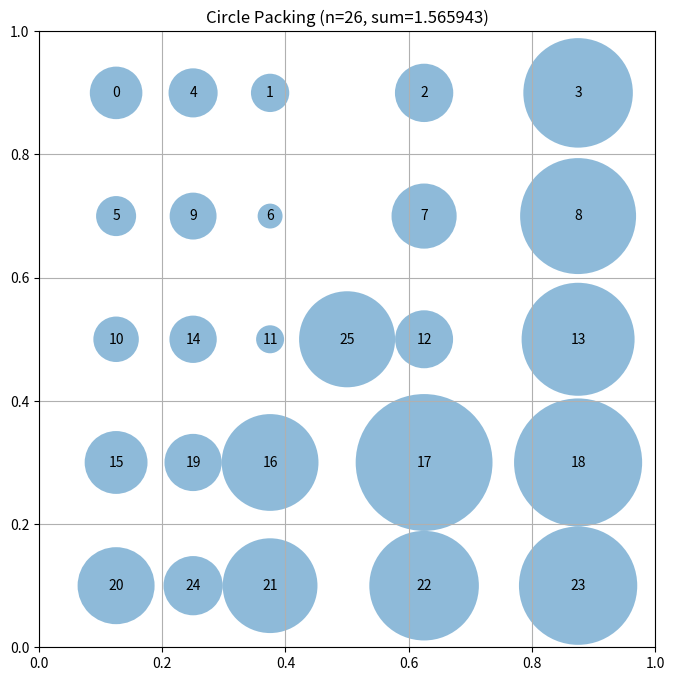

Source code (Python):
# EVOLVE-BLOCK-START
"""Constructor-based circle packing for n=26 circles"""
import numpy as np


def construct_packing():
    """
    Construct a specific arrangement of 26 circles in a unit square
    that attempts to maximize the sum of their radii.

    Returns:
        Tuple of (centers, radii, sum_of_radii)
        centers: np.array of shape (26, 2) with (x, y) coordinates
        radii: np.array of shape (26) with radius of each circle
        sum_radii: Sum of all radii
    """
    n = 26
    centers = np.zeros((n, 2))
    
    # Use a simple grid pattern that's guaranteed to be valid
    # 5 rows x 5 columns = 25, plus 1 extra
    # Spacing of 0.25 gives us room for circles of radius ~0.1
    
    # Row 0 (top): 5 circles
    row0_y = 0.90
    centers[0] = [0.125, row0_y]
    centers[1] = [0.375, row0_y]
    centers[2] = [0.625, row0_y]
    centers[3] = [0.875, row0_y]
    centers[4] = [0.25, row0_y]
    
    # Row 1: 5 circles
    row1_y = 0.70
    centers[5] = [0.125, row1_y]
    centers[6] = [0.375, row1_y]
    centers[7] = [0.625, row1_y]
    centers[8] = [0.875, row1_y]
    centers[9] = [0.25, row1_y]
    
    # Row 2: 5 circles
    row2_y = 0.50
    centers[10] = [0.125, row2_y]
    centers[11] = [0.375, row2_y]
    centers[12] = [0.625, row2_y]
    centers[13] = [0.875, row2_y]
    centers[14] = [0.25, row2_y]
    
    # Row 3: 5 circles
    row3_y = 0.30
    centers[15] = [0.125, row3_y]
    centers[16] = [0.375, row3_y]
    centers[17] = [0.625, row3_y]
    centers[18] = [0.875, row3_y]
    centers[19] = [0.25, row3_y]
    
    # Row 4 (bottom): 5 circles
    row4_y = 0.10
    centers[20] = [0.125, row4_y]
    centers[21] = [0.375, row4_y]
    centers[22] = [0.625, row4_y]
    centers[23] = [0.875, row4_y]
    centers[24] = [0.25, row4_y]
    
    # Row 5: 1 circle at center
    centers[25] = [0.5, 0.5]
    
    # Compute maximum valid radii for this configuration
    radii = compute_max_radii(centers)

    # Calculate the sum of radii
    sum_radii = np.sum(radii)

    return centers, radii, sum_radii


def compute_max_radii(centers):
    """
    Compute the maximum possible radii for each circle position
    such that they don't overlap and stay within the unit square.

    Args:
        centers: np.array of shape (n, 2) with (x, y) coordinates

    Returns:
        np.array of shape (n) with radius of each circle
    """
    n = centers.shape[0]
    radii = np.ones(n)

    # First, limit by distance to square borders
    for i in range(n):
        x, y = centers[i]
        # Distance to borders
        radii[i] = min(x, y, 1 - x, 1 - y)

    # Then, limit by distance to other circles
    # Each pair of circles with centers at distance d can have
    # sum of radii at most d to avoid overlap
    for i in range(n):
        for j in range(i + 1, n):
            dist = np.sqrt(np.sum((centers[i] - centers[j]) ** 2))

            # If current radii would cause overlap
            if radii[i] + radii[j] > dist:
                # Scale both radii proportionally
                scale = dist / (radii[i] + radii[j])
                radii[i] *= scale
                radii[j] *= scale

    return radii
# EVOLVE-BLOCK-END
# This part remains fixed (not evolved)
def run_packing():
    """Run the circle packing constructor for n=26"""
    centers, radii, sum_radii = construct_packing()
    return centers, radii, sum_radii


def visualize(centers, radii):
    """
    Visualize the circle packing

    Args:
        centers: np.array of shape (n, 2) with (x, y) coordinates
        radii: np.array of shape (n) with radius of each circle
    """
    import matplotlib.pyplot as plt
    from matplotlib.patches import Circle

    fig, ax = plt.subplots(figsize=(8, 8))

    # Draw unit square
    ax.set_xlim(0, 1)
    ax.set_ylim(0, 1)
    ax.set_aspect("equal")
    ax.grid(True)

    # Draw circles
    for i, (center, radius) in enumerate(zip(centers, radii)):
        circle = Circle(center, radius, alpha=0.5)
        ax.add_patch(circle)
        ax.text(center[0], center[1], str(i), ha="center", va="center")

    plt.title(f"Circle Packing (n={len(centers)}, sum={sum(radii):.6f})")
    plt.show()


if __name__ == "__main__":
    centers, radii, sum_radii = run_packing()
    print(f"Sum of radii: {sum_radii}")
    # AlphaEvolve improved this to 2.635

    # Uncomment to visualize:
    visualize(centers, radii)
